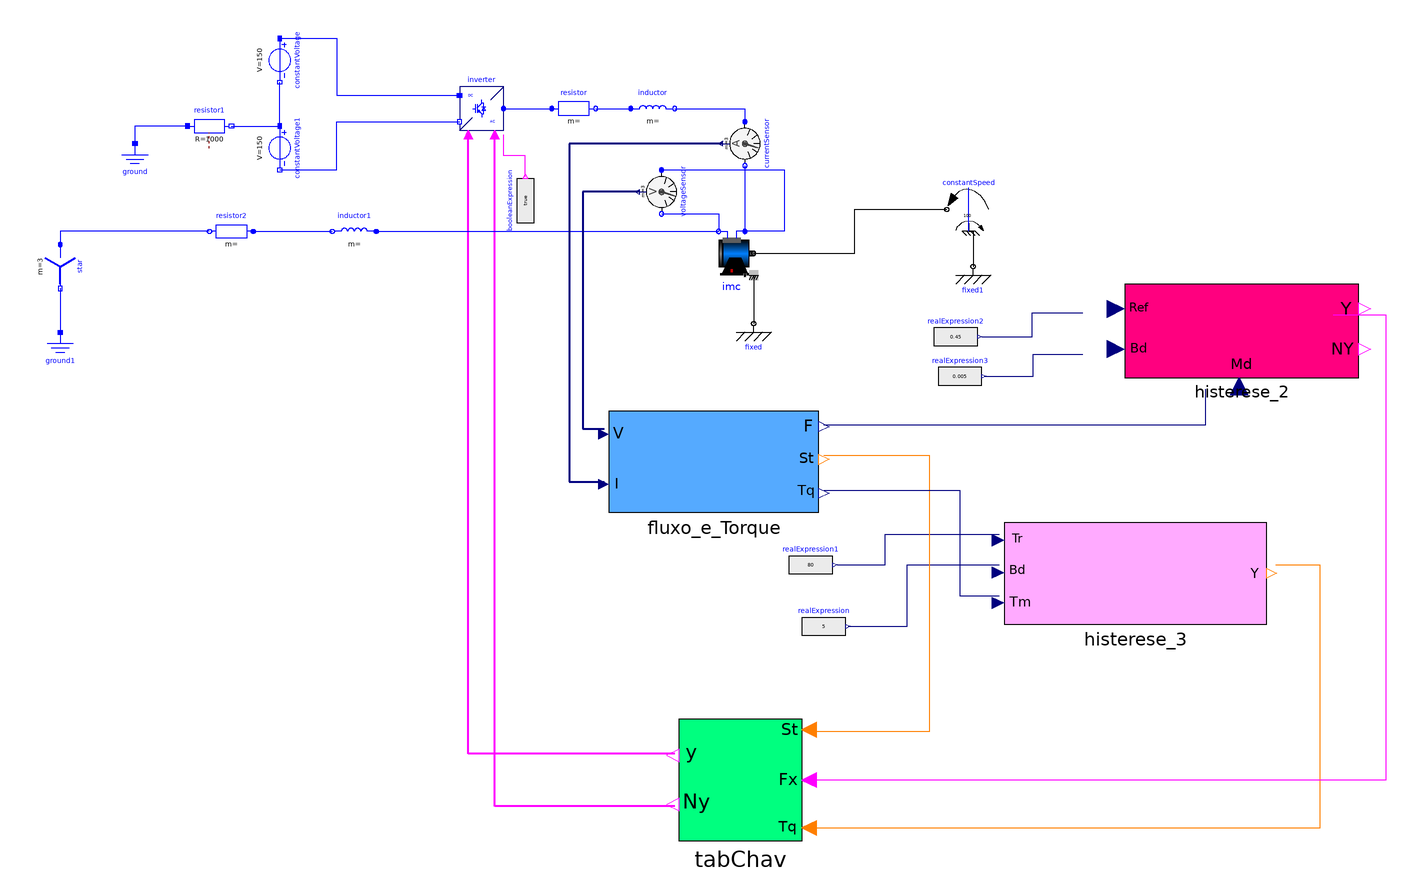

The component connection diagram of the Modelica model below, drawn from its own Placement and Line annotations.

model Modelo3f_25Hz_semcont
  Modelica.Electrical.PowerConverters.DCAC.Polyphase2Level inverter annotation(
    Placement(visible = true, transformation(origin = {-46, 92}, extent = {{-10, -10}, {10, 10}}, rotation = 0)));
  Modelica.Blocks.Sources.BooleanExpression booleanExpression(y = true)  annotation(
    Placement(visible = true, transformation(origin = {-26, 50}, extent = {{-10, -10}, {10, 10}}, rotation = 90)));
  Modelica.Electrical.Polyphase.Basic.Star star annotation(
    Placement(visible = true, transformation(origin = {-238, 20}, extent = {{-10, -10}, {10, 10}}, rotation = -90)));
  Modelica.Electrical.Machines.BasicMachines.InductionMachines.IM_SquirrelCage imc(Jr(start = 0.1170), Js = 0.1170, Lm = 0.1635, Lrsigma = 0.324e-3, Lssigma = 0.324e-3, Lszero = 0.324e-3, Rr = 0.04, Rs = 0.03, TrOperational(displayUnit = "K") = 293.15, TrRef(displayUnit = "K") = 293.15, TsOperational(displayUnit = "K") = 293.15, TsRef(displayUnit = "K") = 293.15, alpha20r = 0, alpha20s = 0, fsNominal = 50, p = 2, phiMechanical(displayUnit = "rad"), useSupport = true, useThermalPort = false, wMechanical(displayUnit = "rad/s"))  annotation(
    Placement(visible = true, transformation(origin = {68, 26}, extent = {{-10, -10}, {10, 10}}, rotation = 0)));
  Modelica.Electrical.Polyphase.Basic.Resistor resistor(R = fill(0.05, 3))  annotation(
    Placement(visible = true, transformation(origin = {-4, 92}, extent = {{-10, -10}, {10, 10}}, rotation = 0)));
  Modelica.Electrical.Polyphase.Basic.Inductor inductor(L = fill(0.15e-3, 3))  annotation(
    Placement(visible = true, transformation(origin = {32, 92}, extent = {{-10, -10}, {10, 10}}, rotation = 0)));
  Modelica.Electrical.Analog.Sources.ConstantVoltage constantVoltage(V = 150)  annotation(
    Placement(visible = true, transformation(origin = {-138, 114}, extent = {{-10, -10}, {10, 10}}, rotation = -90)));
  Modelica.Electrical.Analog.Sources.ConstantVoltage constantVoltage1(V = 150)  annotation(
    Placement(visible = true, transformation(origin = {-138, 74}, extent = {{-10, -10}, {10, 10}}, rotation = -90)));
  Modelica.Electrical.Analog.Basic.Ground ground annotation(
    Placement(visible = true, transformation(origin = {-204, 66}, extent = {{-10, -10}, {10, 10}}, rotation = 0)));
  Modelica.Electrical.Analog.Basic.Ground ground1 annotation(
    Placement(visible = true, transformation(origin = {-238, -20}, extent = {{-10, -10}, {10, 10}}, rotation = 0)));
  Modelica.Mechanics.Rotational.Components.Fixed fixed annotation(
    Placement(visible = true, transformation(origin = {78, -6}, extent = {{-10, -10}, {10, 10}}, rotation = 0)));
  Modelica.Electrical.Analog.Basic.Resistor resistor1(R = 1000)  annotation(
    Placement(visible = true, transformation(origin = {-170, 84}, extent = {{-10, -10}, {10, 10}}, rotation = 0)));
  Modelica.Electrical.Polyphase.Sensors.CurrentSensor currentSensor annotation(
    Placement(visible = true, transformation(origin = {74, 76}, extent = {{-10, -10}, {10, 10}}, rotation = -90)));
  Modelica.Electrical.Polyphase.Sensors.VoltageSensor voltageSensor annotation(
    Placement(visible = true, transformation(origin = {36, 54}, extent = {{-10, -10}, {10, 10}}, rotation = -90)));
  Histerese_2 histerese_2 annotation(
    Placement(visible = true, transformation(origin = {323.269, -6.30454}, extent = {{-76.2689, -24.4061}, {30.5076, 18.3045}}, rotation = 0)));
  Histerese_3 histerese_3 annotation(
    Placement(visible = true, transformation(origin = {249.997, -123.685}, extent = {{-57.8427, -19.2809}, {61.6989, 26.9933}}, rotation = 0)));
  TabChav tabChav annotation(
    Placement(visible = true, transformation(origin = {72, -214}, extent = {{28, -28}, {-28, 28}}, rotation = 0)));
  Modelica.Blocks.Sources.RealExpression realExpression(y = 5)  annotation(
    Placement(visible = true, transformation(origin = {110, -144}, extent = {{-10, -10}, {10, 10}}, rotation = 0)));
  Modelica.Blocks.Sources.RealExpression realExpression2(y = 0.45)  annotation(
    Placement(visible = true, transformation(origin = {170, -12}, extent = {{-10, -10}, {10, 10}}, rotation = 0)));
  Modelica.Blocks.Sources.RealExpression realExpression3(y = 0.005)  annotation(
    Placement(visible = true, transformation(origin = {172, -30}, extent = {{-10, -10}, {10, 10}}, rotation = 0)));
  Modelica.Mechanics.Rotational.Components.Fixed fixed1 annotation(
    Placement(visible = true, transformation(origin = {178, 20}, extent = {{-10, -10}, {10, 10}}, rotation = 0)));
  Modelica.Blocks.Sources.RealExpression realExpression1(y = 80)  annotation(
    Placement(visible = true, transformation(origin = {104, -116}, extent = {{-10, -10}, {10, 10}}, rotation = 0)));
  Modelica.Electrical.Polyphase.Basic.Resistor resistor2(R = fill(0.05, 3))  annotation(
    Placement(visible = true, transformation(origin = {-160, 36}, extent = {{10, -10}, {-10, 10}}, rotation = 0)));
  Modelica.Electrical.Polyphase.Basic.Inductor inductor1(L = fill(0.15e-3, 3))  annotation(
    Placement(visible = true, transformation(origin = {-104, 36}, extent = {{10, -10}, {-10, 10}}, rotation = 0)));
  Modelica.Mechanics.Rotational.Sources.ConstantSpeed constantSpeed(w_fixed = 100)  annotation(
    Placement(visible = true, transformation(origin = {176, 46}, extent = {{10, -10}, {-10, 10}}, rotation = 0)));
  Fluxo_e_Torque fluxo_e_Torque annotation(
    Placement(visible = true, transformation(origin = {58.1458, -80.6094}, extent = {{-46.1458, -11.5365}, {49.6067, 34.6094}}, rotation = 0)));
equation
  connect(constantVoltage1.p, constantVoltage.n) annotation(
    Line(points = {{-138, 84}, {-138, 104}}, color = {0, 0, 255}));
  connect(constantVoltage1.n, inverter.dc_n) annotation(
    Line(points = {{-138, 64}, {-112, 64}, {-112, 86}, {-56, 86}}, color = {0, 0, 255}));
  connect(constantVoltage.p, inverter.dc_p) annotation(
    Line(points = {{-138, 124}, {-112, 124}, {-112, 98}, {-56, 98}}, color = {0, 0, 255}));
  connect(booleanExpression.y, inverter.enable) annotation(
    Line(points = {{-26, 61}, {-26, 70.5}, {-36, 70.5}, {-36, 80}}, color = {255, 0, 255}));
  connect(inverter.ac, resistor.plug_p) annotation(
    Line(points = {{-36, 92}, {-14, 92}}, color = {0, 0, 255}));
  connect(resistor.plug_n, inductor.plug_p) annotation(
    Line(points = {{6, 92}, {22, 92}}, color = {0, 0, 255}));
  connect(star.pin_n, ground1.p) annotation(
    Line(points = {{-238, 10}, {-238, -10}}, color = {0, 0, 255}));
  connect(imc.support, fixed.flange) annotation(
    Line(points = {{78, 16}, {78, -6}}));
  connect(resistor1.n, constantVoltage1.p) annotation(
    Line(points = {{-160, 84}, {-138, 84}}, color = {0, 0, 255}));
  connect(resistor1.p, ground.p) annotation(
    Line(points = {{-180, 84}, {-204, 84}, {-204, 76}}, color = {0, 0, 255}));
  connect(inductor.plug_n, currentSensor.plug_p) annotation(
    Line(points = {{42, 92}, {74, 92}, {74, 86}}, color = {0, 0, 255}));
  connect(currentSensor.plug_n, imc.plug_sp) annotation(
    Line(points = {{74, 66}, {74, 36}}, color = {0, 0, 255}));
  connect(voltageSensor.plug_n, imc.plug_sn) annotation(
    Line(points = {{36, 44}, {62, 44}, {62, 36}}, color = {0, 0, 255}));
  connect(voltageSensor.plug_p, imc.plug_sp) annotation(
    Line(points = {{36, 64}, {92, 64}, {92, 36}, {74, 36}}, color = {0, 0, 255}));
  connect(realExpression3.y, histerese_2.Banda) annotation(
    Line(points = {{183, -30}, {205.5, -30}, {205.5, -20}, {228, -20}}, color = {0, 0, 127}));
  connect(realExpression2.y, histerese_2.Referencia) annotation(
    Line(points = {{182, -12}, {205, -12}, {205, -1}, {228, -1}}, color = {0, 0, 127}));
  connect(realExpression.y, histerese_3.Bd) annotation(
    Line(points = {{121, -144}, {148, -144}, {148, -116}, {190, -116}}, color = {0, 0, 127}));
  connect(histerese_3.y, tabChav.Torque) annotation(
    Line(points = {{316, -116}, {336, -116}, {336, -236}, {104, -236}}, color = {255, 127, 0}));
  connect(histerese_2.Y, tabChav.Fluxo) annotation(
    Line(points = {{342, -2}, {366, -2}, {366, -214}, {104, -214}}, color = {255, 0, 255}));
  connect(tabChav.Vetor, inverter.fire_p) annotation(
    Line(points = {{42, -202}, {-52, -202}, {-52, 80}}, color = {255, 0, 255}, thickness = 0.5));
  connect(tabChav.VetorNot, inverter.fire_n) annotation(
    Line(points = {{42, -226}, {-40, -226}, {-40, 80}}, color = {255, 0, 255}, thickness = 0.5));
  connect(resistor2.plug_n, star.plug_p) annotation(
    Line(points = {{-170, 36}, {-238, 36}, {-238, 30}}, color = {0, 0, 255}));
  connect(resistor2.plug_p, inductor1.plug_n) annotation(
    Line(points = {{-150, 36}, {-114, 36}}, color = {0, 0, 255}));
  connect(inductor1.plug_p, imc.plug_sn) annotation(
    Line(points = {{-94, 36}, {62, 36}}, color = {0, 0, 255}));
  connect(realExpression1.y, histerese_3.Tr) annotation(
    Line(points = {{116, -116}, {138, -116}, {138, -102}, {190, -102}}, color = {0, 0, 127}));
  connect(constantSpeed.support, fixed1.flange) annotation(
    Line(points = {{176, 36}, {178, 36}, {178, 20}}));
  connect(fluxo_e_Torque.Fluxo, histerese_2.Medido) annotation(
    Line(points = {{110, -52}, {284, -52}, {284, -36}}, color = {0, 0, 127}));
  connect(fluxo_e_Torque.Setor, tabChav.Setor) annotation(
    Line(points = {{110, -66}, {158, -66}, {158, -192}, {104, -192}}, color = {255, 127, 0}));
  connect(fluxo_e_Torque.Torque, histerese_3.Tm) annotation(
    Line(points = {{110, -82}, {172, -82}, {172, -130}, {190, -130}}, color = {0, 0, 127}));
  connect(voltageSensor.v, fluxo_e_Torque.V) annotation(
    Line(points = {{26, 54}, {0, 54}, {0, -54}, {10, -54}}, color = {0, 0, 127}, thickness = 0.5));
  connect(currentSensor.i, fluxo_e_Torque.I) annotation(
    Line(points = {{64, 76}, {-6, 76}, {-6, -78}, {10, -78}}, color = {0, 0, 127}, thickness = 0.5));
  connect(imc.flange, constantSpeed.flange) annotation(
    Line(points = {{78, 26}, {124, 26}, {124, 46}, {166, 46}}));
  annotation(
    Diagram(coordinateSystem(extent = {{-300, -300}, {400, 200}})),
    Icon(coordinateSystem(extent = {{-300, -300}, {400, 200}})),
    version = "",
    uses(Modelica(version = "4.0.0")));
end Modelo3f_25Hz_semcont;